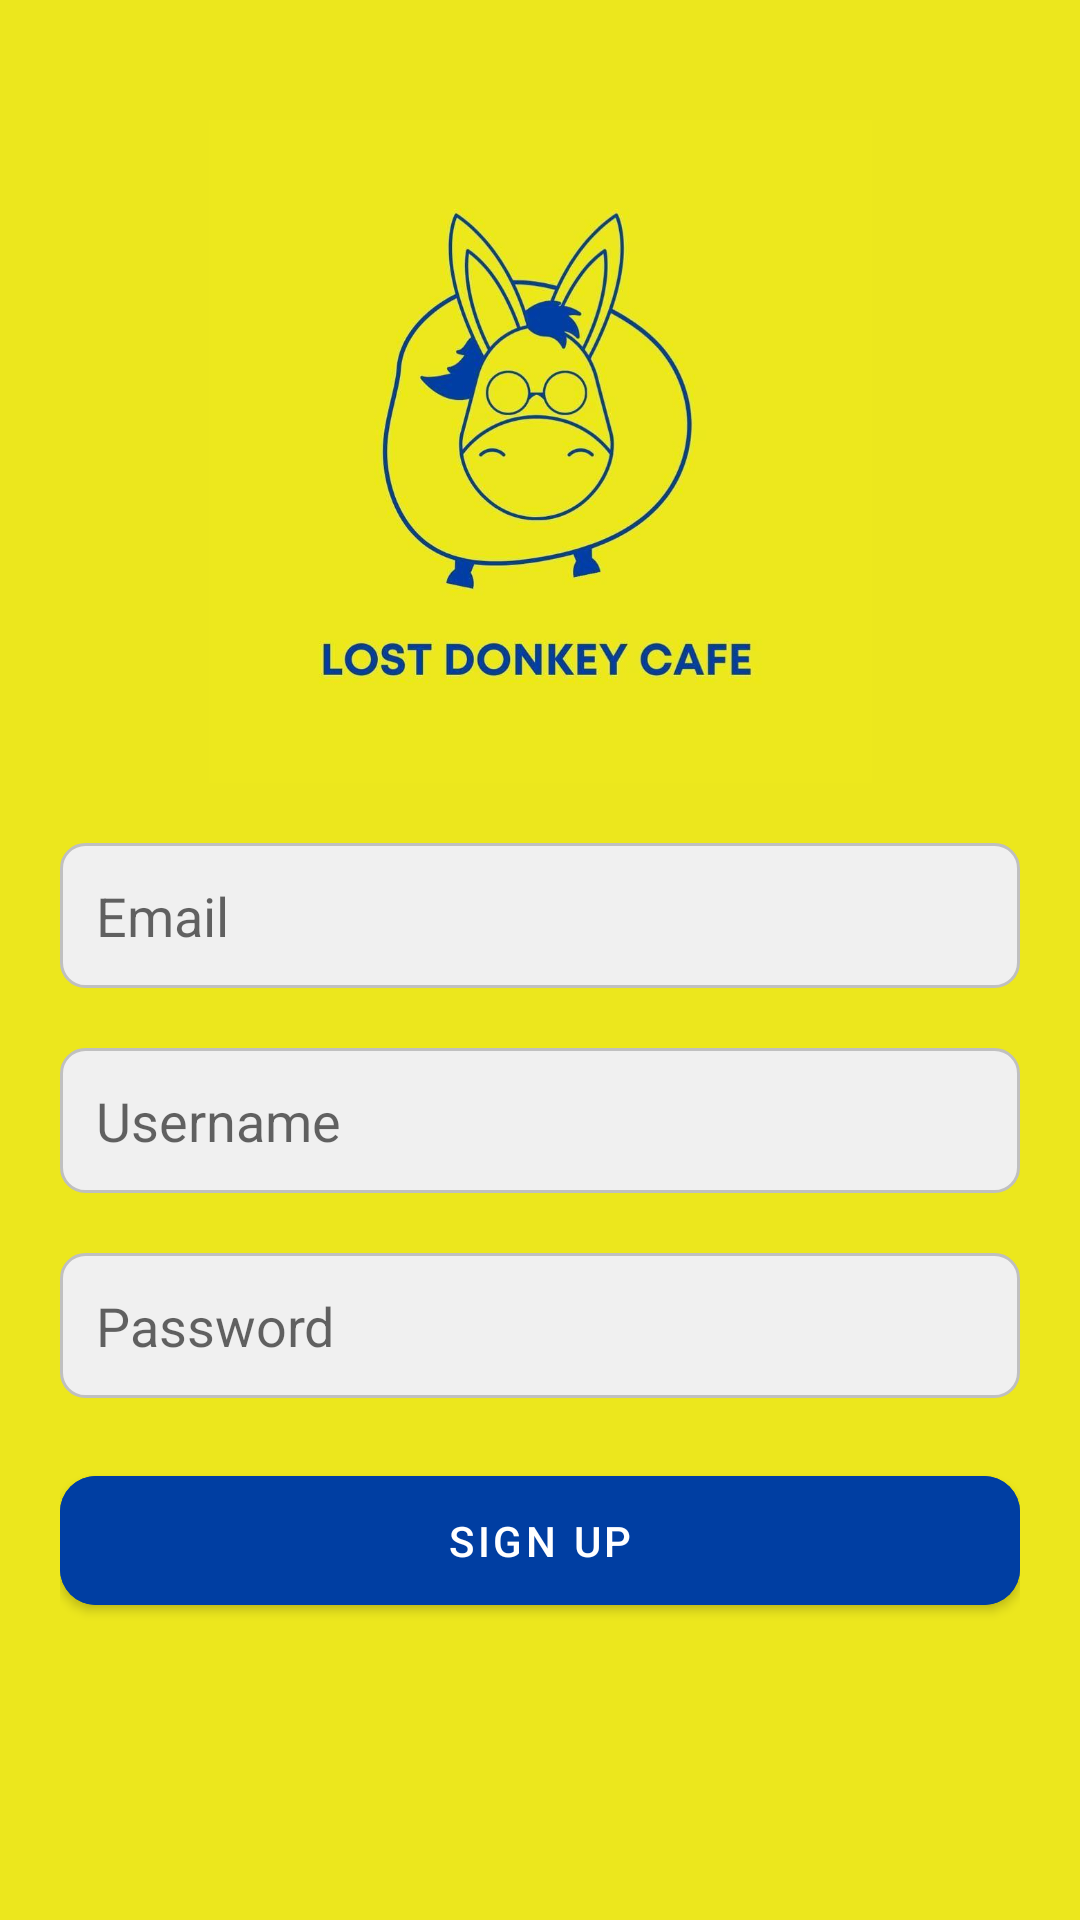

Here is an Android app screen rendered from its layout file. Give the layout XML and the strings, colors and styles it references.
<!-- AndroidManifest.xml: application theme Theme.SJJ_POS -->
<!-- res/layout/activity_sign_up.xml -->
<LinearLayout xmlns:android="http://schemas.android.com/apk/res/android"
    xmlns:app="http://schemas.android.com/apk/res-auto"
    android:layout_width="match_parent"
    android:layout_height="match_parent"
    android:background="#ECE71D"
    android:orientation="vertical"
    android:padding="20dp">

    <ImageView
        android:layout_width="wrap_content"
        android:layout_height="261dp"
        android:layout_gravity="center"
        android:contentDescription="App Logo"
        android:padding="20dp"
        android:src="@drawable/lostdonkey" />

    <EditText
        android:id="@+id/editTextEmail"
        android:layout_width="match_parent"
        android:layout_height="wrap_content"
        android:background="@drawable/rounded_edittext_bg"
        android:hint="Email"
        android:padding="12dp"
        android:textColor="#000000" />

    <Space
        android:layout_width="match_parent"
        android:layout_height="20dp" />

    <EditText
        android:id="@+id/editTextUsername"
        android:layout_width="match_parent"
        android:layout_height="wrap_content"
        android:background="@drawable/rounded_edittext_bg"
        android:hint="Username"
        android:padding="12dp"
        android:textColor="#000000" />

    <Space
        android:layout_width="match_parent"
        android:layout_height="20dp" />


    <EditText
        android:id="@+id/editTextPassword"
        android:layout_width="match_parent"
        android:layout_height="wrap_content"
        android:background="@drawable/rounded_edittext_bg"
        android:hint="Password"
        android:inputType="textPassword"
        android:padding="12dp"
        android:textColor="#000000" />

    <com.google.android.material.button.MaterialButton
        android:id="@+id/buttonSignUp"
        android:layout_width="match_parent"
        android:layout_height="wrap_content"
        android:layout_marginTop="20dp"
        android:backgroundTint="#003EA2"
        android:padding="12dp"
        android:text="Sign Up"
        android:textColor="#ffffff"
        app:cornerRadius="12dp" />

</LinearLayout>
<!-- resources referenced by this layout -->
<resources>
  <!-- drawable lostdonkey: jpg bitmap (drawable, 46343 bytes) -->
  <!-- drawable rounded_edittext_bg (drawable) -->
  <shape xmlns:android="http://schemas.android.com/apk/res/android"
      android:shape="rectangle">
      <corners android:radius="8dp" /> 
      <solid android:color="#F0F0F0" /> 
      <stroke
          android:width="1dp"
          android:color="#C0C0C0" /> 
  </shape>
  <style name="Theme.SJJ_POS" parent="Theme.MaterialComponents.DayNight.DarkActionBar">
          
          <item name="colorPrimary">@color/purple_500</item>
          <item name="colorPrimaryVariant">@color/purple_700</item>
          <item name="colorOnPrimary">@color/white</item>
          
          <item name="colorSecondary">@color/teal_200</item>
          <item name="colorSecondaryVariant">@color/teal_700</item>
          <item name="colorOnSecondary">@color/black</item>
          
          <item name="android:statusBarColor">?attr/colorPrimaryVariant</item>
          
      </style>
  <color name="purple_500">#FF6200EE</color>
  <color name="purple_700">#FF3700B3</color>
  <color name="white">#FFFFFFFF</color>
  <color name="teal_200">#FF03DAC5</color>
  <color name="teal_700">#FF018786</color>
  <color name="black">#FF000000</color>
</resources>
